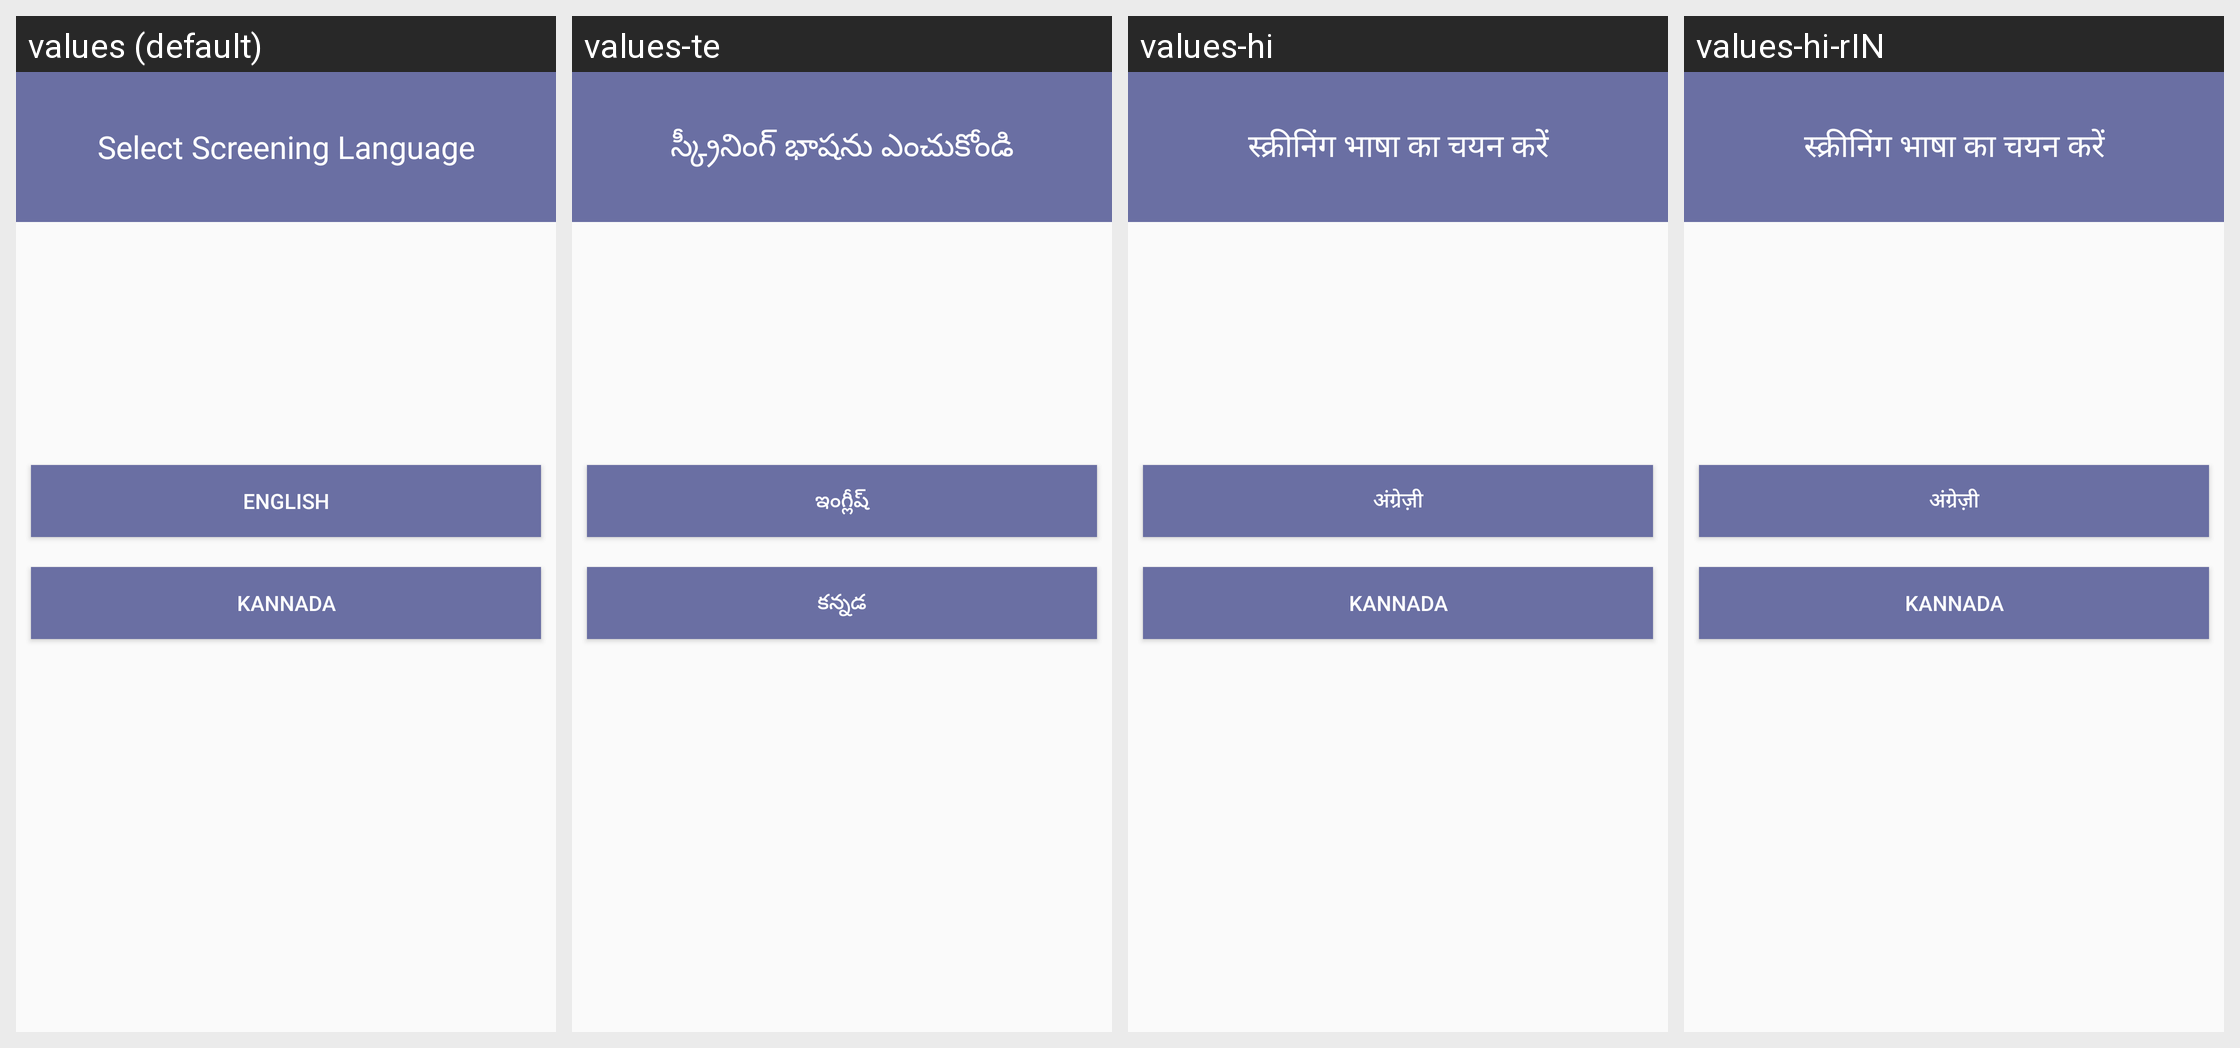

The Android screen above is rendered under several locales of the same app. Produce the string resources it draws, with the default and per-locale values.
Android screen res/layout/select_language.xml rendered under 4 locales, left to right: values (default), values-te, values-hi, values-hi-rIN. Device: Nexus 5 (rendered at 1080×1920; each locale shown at half size, 540×960, under a caption strip naming it); theme AppTheme.
Other locales in the repository, not shown: values-en, values-kn, values-mr.
Strings drawn on this screen, with the default value and each locale's value (text and hints the layout hard-codes, and strings that could not be matched under every locale, appear in the picture but are not listed):

select_screening_language
  values: Select Screening Language
  values-te: స్క్రీనింగ్ భాషను ఎంచుకోండి
  values-hi: स्क्रीनिंग भाषा का चयन करें
  values-hi-rIN: स्क्रीनिंग भाषा का चयन करें

english
  values: English
  values-te: ఇంగ్లీష్
  values-hi: अंग्रेज़ी
  values-hi-rIN: अंग्रेज़ी

kannada
  values: Kannada
  values-te: కన్నడ
  values-hi: Kannada  [not translated; the default value is used]
  values-hi-rIN: Kannada  [not translated; the default value is used]
